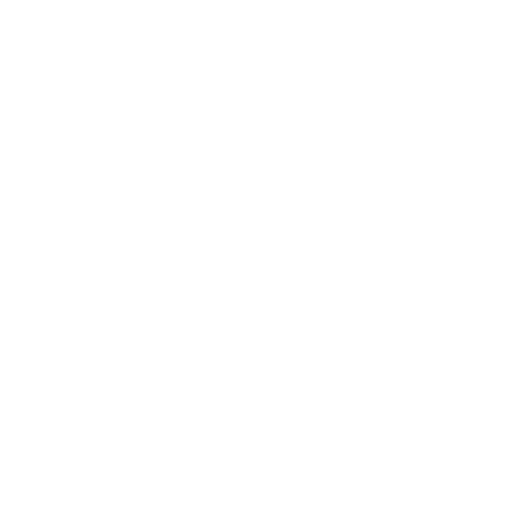
t = 0.00 s
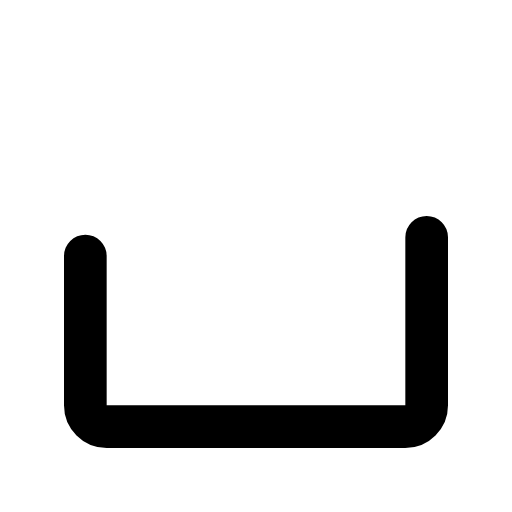
t = 0.25 s
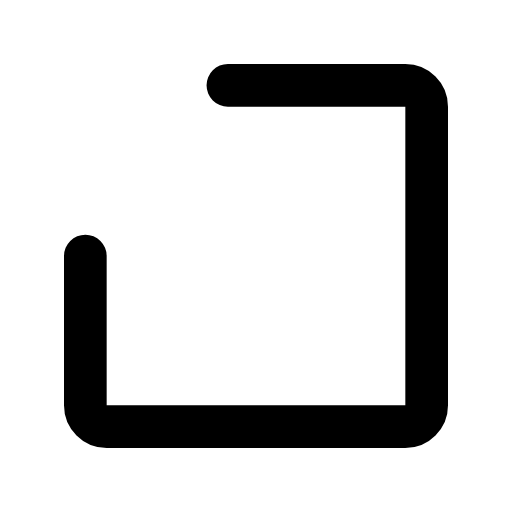
t = 0.38 s
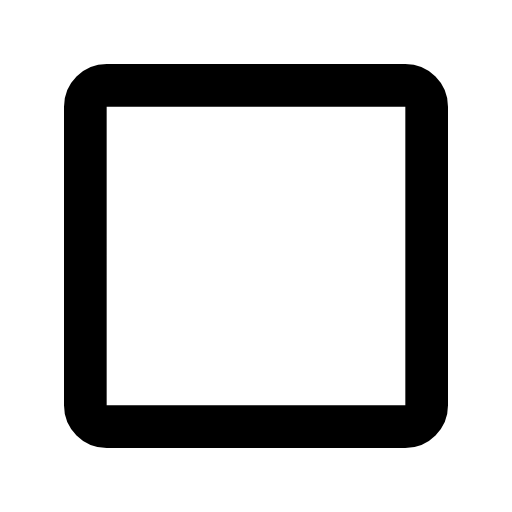
t = 0.60 s
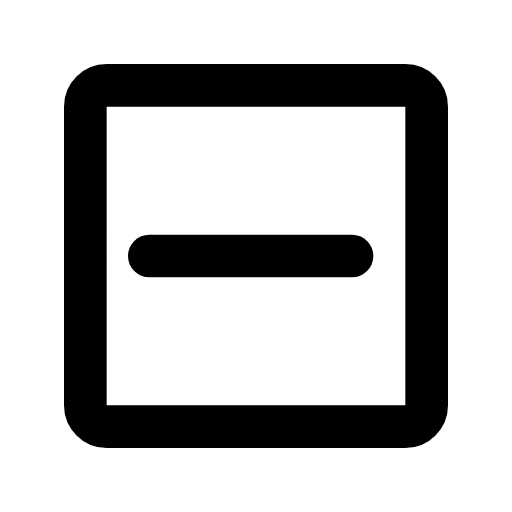
t = 0.80 s
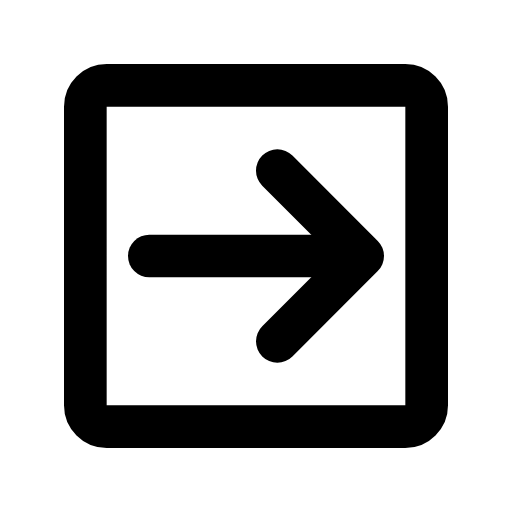
t = 1.00 s

The animated SVG that drew these frames (rendered in a browser with its animation timeline set to each time). Animation: 3 SMIL elements (animate=3); one cycle of 1.00 s.

<svg xmlns="http://www.w3.org/2000/svg" width="24" height="24" viewBox="0 0 24 24">
    <g transform="translate(24 0) scale(-1 1)">
        <g fill="none" stroke="currentColor" stroke-width="2" stroke-linecap="round" stroke-linejoin="round">
            <path d="M20 12v7a1 1 0 0 1-1 1H5a1 1 0 0 1-1-1V5a1 1 0 0 1 1-1h14a1 1 0 0 1 1 1Z" stroke-dasharray="64"
                  stroke-dashoffset="64">
                <animate attributeName="stroke-dashoffset" values="64;0" dur="0.5s" fill="freeze"/>
            </path>
            <path d="M17 12H7.5" stroke-dasharray="12" stroke-dashoffset="12">
                <animate attributeName="stroke-dashoffset" values="12;0" begin="0.6s" dur="0.2s" fill="freeze"/>
            </path>
            <path d="M7 12L11 16M7 12L11 8" stroke-dasharray="8" stroke-dashoffset="8">
                <animate attributeName="stroke-dashoffset" values="8;0" begin="0.8s" dur="0.2s" fill="freeze"/>
            </path>
        </g>
    </g>
</svg>
